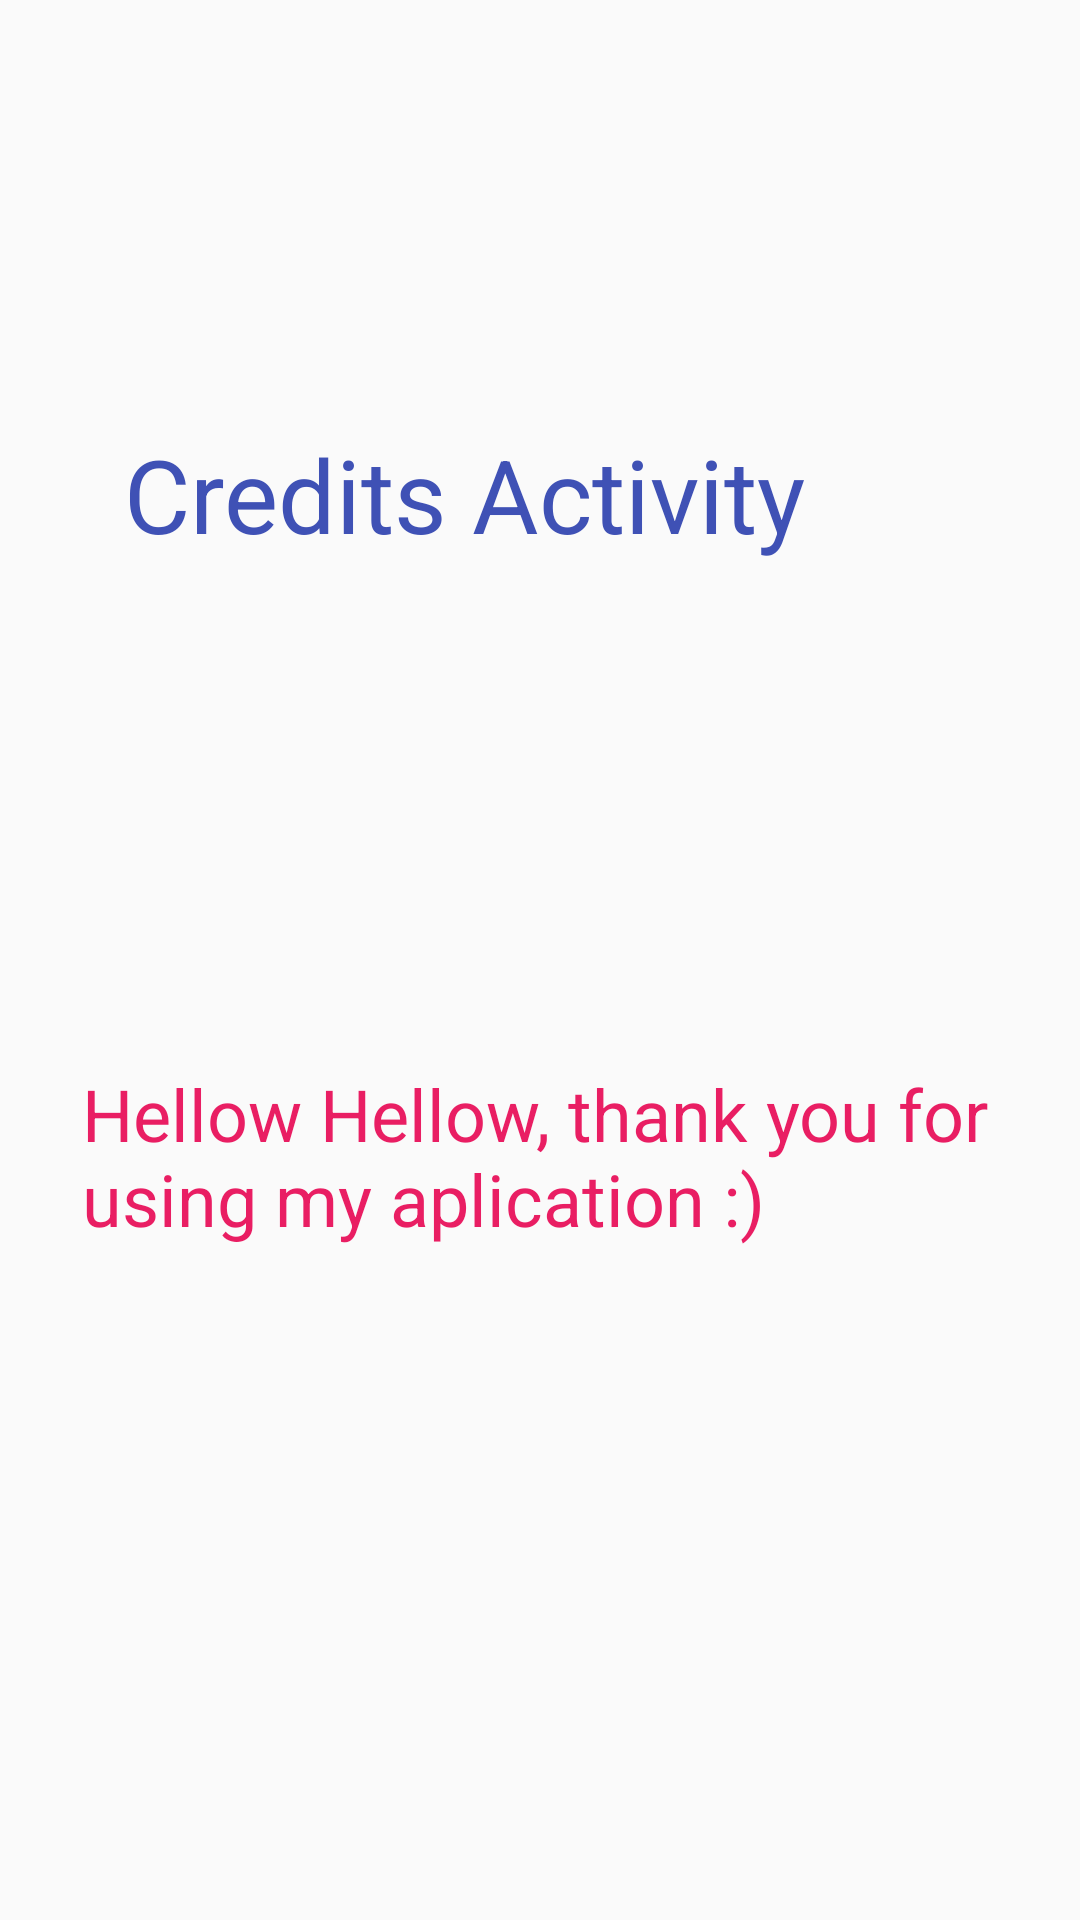

Reconstruct the res/layout file that produces this screen, plus the resources it refers to.
<!-- AndroidManifest.xml: application theme Theme.AppCompat.DayNight.DarkActionBar -->
<!-- res/layout/activity_credits.xml -->
<?xml version="1.0" encoding="utf-8"?>
<LinearLayout xmlns:android="http://schemas.android.com/apk/res/android"
    xmlns:app="http://schemas.android.com/apk/res-auto"
    xmlns:tools="http://schemas.android.com/tools"
    android:layout_width="match_parent"
    android:layout_height="match_parent"
    android:gravity="center"
    android:orientation="vertical"
    tools:context=".Credits_Activity">

    <Space
        android:layout_width="match_parent"
        android:layout_height="0dp"
        android:layout_weight="1" />

    <TextView
        android:id="@+id/tv_1"
        android:layout_width="277dp"
        android:layout_height="0px"
        android:layout_weight="1"
        android:text="Credits Activity"
        android:textColor="#3F51B5"
        android:textSize="34sp" />

    <Space
        android:layout_width="match_parent"
        android:layout_height="0dp"
        android:layout_weight="0.5" />

    <TextView
        android:id="@+id/tv_2"
        android:layout_width="305dp"
        android:layout_height="0px"
        android:layout_weight="1"
        android:text="Hellow Hellow, thank you for using my aplication :)"
        android:textColor="#E91E63"
        android:textSize="24sp" />

    <Space
        android:layout_width="match_parent"
        android:layout_height="0dp"
        android:layout_weight="1" />
</LinearLayout>
<!-- resources referenced by this layout -->
<resources>

</resources>
